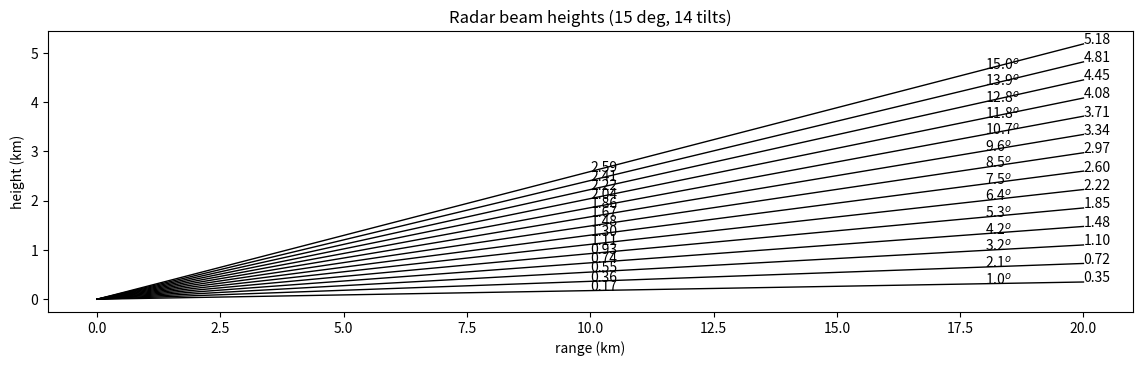

The matplotlib source for this figure: (Note: this script raises an exception after producing the figure.)
# -*- coding: utf-8 -*-
"""
Created on Mon Feb 20 13:22:01 2023

@author: morgan.schneider
"""

import numpy as np
import matplotlib.pyplot as plt

#%%

min_el = 1
max_el = 15
ntilts = 14


els15a = np.linspace(1, 15, 12)
els15b = np.linspace(1, 15, 13)
els15c = np.linspace(1, 15, 14)
els30a = np.linspace(1, 30, 12)
els30b = np.linspace(1, 30, 13)
els30c = np.linspace(1, 30, 14)
#els_sbu1 = np.linspace(1,15,30)
#els_sbu2 = np.linspace(1,30,30)
#els_srs = np.array([0.8, 1.8, 3.0, 4.2, 5.4, 6.7, 7.8, 9.0, 10.4])
#els_dow = np.array([0.5, 1.2, 1.9, 2.8, 3.8, 5.0, 6.5, 8.0, 9.5])

rr = np.linspace(0,20,41)
els = els15c
z5 = 5 * np.sin(els/180*np.pi)
z10 = 10 * np.sin(els/180*np.pi)
z15 = 15 * np.sin(els/180*np.pi)
z20 = 20 * np.sin(els/180*np.pi)

zz = [rr * np.sin(els[i]/180*np.pi) for i in range(len(els))]


fig = plt.figure(figsize=(14,8))
plt.axes().set_aspect(1.0)
for i in range(len(els)):
    plt.plot(rr, zz[i], '-k', linewidth=1)
    plt.text(rr[-5], zz[i][-5], f"{els[i]:.1f}$^o$")
    plt.text(rr[-1], zz[i][-1], f"{zz[i][-1]:.2f}")
    plt.text(rr[20], zz[i][20], f"{zz[i][20]:.2f}")
plt.xlabel('range (km)')
plt.ylabel('height (km)')
plt.title(f"Radar beam heights ({max_el} deg, {ntilts} tilts)")
#plt.title(f"Radar beam heights (SKYLER shallow)")
plt.grid(b=True)
plt.xlim(0,20)
plt.ylim(0,np.ceil(zz[-1][-1]))
plt.show()

#%%






